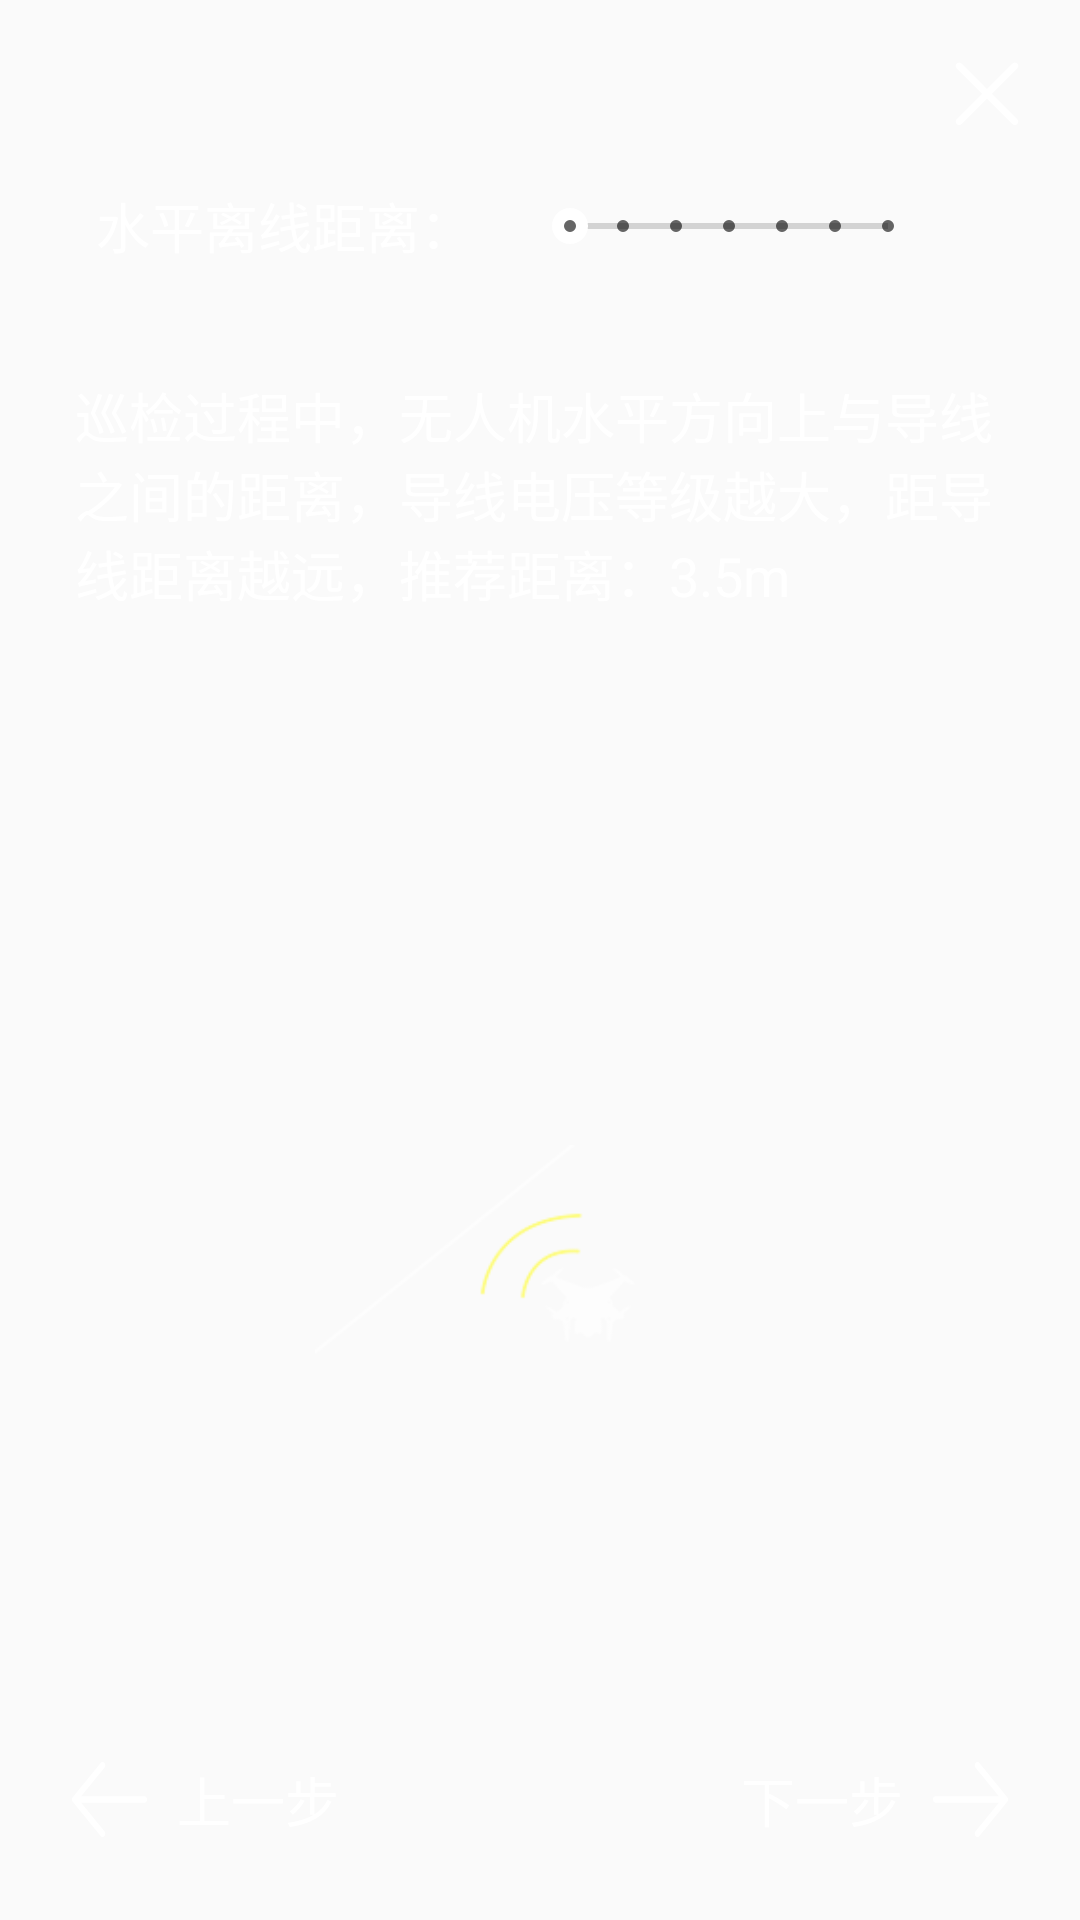

This screen was rendered from an Android layout file. Write that file and the resources it references.
<!-- AndroidManifest.xml: application theme Theme.MainNetInspection -->
<!-- res/layout/dialog_parameter_configure_step6.xml -->
<?xml version="1.0" encoding="utf-8"?>
<layout xmlns:tools="http://schemas.android.com/tools"
    xmlns:android="http://schemas.android.com/apk/res/android"
    xmlns:app="http://schemas.android.com/apk/res-auto">

    <data>
        <import type="com.jizhenkeji.mainnetinspection.common.InspectionParameterConverter"/>
        <variable name="horizontalDistance" type="androidx.databinding.ObservableFloat"/>
    </data>

    <androidx.constraintlayout.widget.ConstraintLayout
        android:layout_width="match_parent"
        android:layout_height="match_parent">

        <ImageView
            android:id="@+id/closeMenuButton"
            android:layout_width="30dp"
            android:layout_height="30dp"
            android:layout_marginTop="16dp"
            android:layout_marginEnd="16dp"
            app:layout_constraintEnd_toEndOf="parent"
            app:layout_constraintTop_toTopOf="parent"
            app:srcCompat="@drawable/close_button_white" />

        <TextView
            android:id="@+id/horizontalDistanceToLine"
            android:layout_width="wrap_content"
            android:layout_height="wrap_content"
            android:layout_marginStart="32dp"
            android:layout_marginTop="16dp"
            android:text="@string/choose_horizontal_distance"
            android:textSize="18sp"
            android:textColor="@color/white"
            app:layout_constraintStart_toStartOf="parent"
            app:layout_constraintTop_toBottomOf="@+id/closeMenuButton" />

        <SeekBar
            android:id="@+id/horizontalDistanceToLineSeekBar"
            style="@style/Widget.AppCompat.SeekBar.Discrete"
            android:layout_width="0dp"
            android:layout_height="wrap_content"
            android:layout_marginStart="16dp"
            android:layout_marginEnd="16dp"
            android:max="6"
            android:progress="@={InspectionParameterConverter.horizontalDistanceFloatToProgressInt(horizontalDistance)}"
            android:progressTint="@color/white"
            android:thumbTint="@color/white"
            app:layout_constraintBottom_toBottomOf="@+id/horizontalDistanceToLine"
            app:layout_constraintEnd_toStartOf="@+id/horizontalDistanceToLineNum"
            app:layout_constraintStart_toEndOf="@+id/horizontalDistanceToLine"
            app:layout_constraintTop_toTopOf="@+id/horizontalDistanceToLine" />

        <TextView
            android:id="@+id/horizontalDistanceToLineNum"
            android:textColor="@color/white"
            android:textSize="@dimen/body"
            android:layout_width="wrap_content"
            android:layout_height="wrap_content"
            android:layout_marginEnd="32dp"
            android:text='@{String.valueOf(horizontalDistance) + " m"}'
            app:layout_constraintBottom_toBottomOf="@+id/horizontalDistanceToLine"
            app:layout_constraintEnd_toEndOf="parent"
            app:layout_constraintTop_toTopOf="@+id/horizontalDistanceToLine" />

        <TextView
            android:id="@+id/horizontalDistanceToLineDescription"
            android:layout_width="0dp"
            android:layout_height="wrap_content"
            android:layout_marginTop="16dp"
            android:padding="25dp"
            android:singleLine="false"
            android:text="@string/horizontal_distance_description"
            android:textColor="@color/white"
            android:textSize="18sp"
            app:layout_constraintBottom_toBottomOf="parent"
            app:layout_constraintEnd_toEndOf="parent"
            app:layout_constraintStart_toStartOf="parent"
            app:layout_constraintTop_toBottomOf="@+id/horizontalDistanceToLineSeekBar"
            app:layout_constraintVertical_bias="0.0" />

        <ImageView
            android:id="@+id/horizontalDistancePrompt"
            android:layout_width="150dp"
            android:layout_height="wrap_content"
            android:alpha="0.7"
            app:layout_constraintBottom_toBottomOf="parent"
            app:layout_constraintEnd_toStartOf="@+id/next"
            app:layout_constraintStart_toEndOf="@+id/prev"
            app:layout_constraintTop_toBottomOf="@+id/horizontalDistanceToLineDescription"
            app:srcCompat="@drawable/horizontal_distance_prompt" />

        <Button
            android:id="@+id/prev"
            android:layout_width="wrap_content"
            android:layout_height="wrap_content"
            android:layout_marginStart="24dp"
            android:layout_marginBottom="16dp"
            android:background="@null"
            android:drawableStart="@drawable/prev"
            android:drawablePadding="10dp"
            android:text="@string/prev_step"
            android:textColor="@color/white"
            android:textSize="18sp"
            app:layout_constraintBottom_toBottomOf="parent"
            app:layout_constraintStart_toStartOf="parent" />

        <Button
            android:id="@+id/next"
            android:layout_width="wrap_content"
            android:layout_height="wrap_content"
            android:layout_marginEnd="24dp"
            android:layout_marginBottom="16dp"
            android:background="@null"
            android:drawableEnd="@drawable/next"
            android:text="@string/next_step"
            android:textColor="@color/white"
            android:textSize="18sp"
            android:drawablePadding="10dp"
            app:layout_constraintBottom_toBottomOf="parent"
            app:layout_constraintEnd_toEndOf="parent" />

    </androidx.constraintlayout.widget.ConstraintLayout>

</layout>
<!-- resources referenced by this layout -->
<resources>
  <dimen name="body">16sp</dimen>
  <!-- drawable close_button_white (drawable) -->
  <?xml version="1.0" encoding="utf-8"?>
  <vector xmlns:android="http://schemas.android.com/apk/res/android"
      android:width="24dp"
      android:height="24dp"
      android:viewportWidth="1024"
      android:viewportHeight="1024">
  
      <path
          android:fillColor="@color/white"
          android:pathData="M566.97558594 521.09667969L856.8828125 231.18945312c14.63378906-14.63378906 14.63378906-38.75976563 0-53.39355468l-1.58203125-1.58203125c-14.63378906-14.63378906-38.75976563-14.63378906-53.39355469 0L512 466.51660156 222.09277344 176.21386719c-14.63378906-14.63378906-38.75976563-14.63378906-53.39355469 0l-1.58203125 1.58203125c-15.02929688 14.63378906-15.02929688 38.75976563 0 53.39355469l289.90722656 289.90722656L167.1171875 811.00390625c-14.63378906 14.63378906-14.63378906 38.75976563 0 53.39355469l1.58203125 1.58203125c14.63378906 14.63378906 38.75976563 14.63378906 53.39355469 0L512 576.07226563 801.90722656 865.97949219c14.63378906 14.63378906 38.75976563 14.63378906 53.39355469 0l1.58203125-1.58203125c14.63378906-14.63378906 14.63378906-38.75976563 0-53.39355469L566.97558594 521.09667969z"/>
  
  </vector>
  <!-- drawable horizontal_distance_prompt: png bitmap (drawable, 4744 bytes) -->
  <!-- drawable next (drawable) -->
  <?xml version="1.0" encoding="utf-8"?>
  <vector xmlns:android="http://schemas.android.com/apk/res/android"
      android:width="25dp"
      android:height="25dp"
      android:viewportWidth="1257"
      android:viewportHeight="1024">
  
      <path
          android:fillColor="@color/white"
          android:pathData="M745.47264 1024c11.264 0 23.552-4.096 31.744-13.312L1244.16064 543.744a45.12 45.12 0 0 0 0-63.488L777.21664 13.312a45.12 45.12 0 0 0-63.488 0c-18.432 17.408-18.432 46.08 0 64.512L1147.90464 512 713.72864 946.176c-18.432 18.432-18.432 47.104 0 64.512 8.192 9.216 20.48 13.312 31.744 13.312zM45.05664 557.056h1102.848A45.44 45.44 0 0 0 1192.96064 512a44.8 44.8 0 0 0-45.056-45.056H45.05664A44.8 44.8 0 0 0 0.00064 512c0 24.576 20.48 45.056 45.056 45.056z"/>
  
  </vector>
  <!-- drawable prev (drawable) -->
  <?xml version="1.0" encoding="utf-8"?>
  <vector xmlns:android="http://schemas.android.com/apk/res/android"
      android:width="25dp"
      android:height="25dp"
      android:viewportWidth="1257"
      android:viewportHeight="1024">
  
      <path
          android:fillColor="@color/white"
          android:pathData="M512 1024c-11.264 0-23.552-4.096-31.744-13.312L13.312 543.744a45.12 45.12 0 0 1 0-63.488L480.256 13.312a45.12 45.12 0 0 1 63.488 0c18.432 17.408 18.432 46.08 0 64.512L109.568 512l434.176 434.176c18.432 18.432 18.432 47.104 0 64.512-8.192 9.216-20.48 13.312-31.744 13.312z m700.416-466.944H109.568A45.44 45.44 0 0 1 64.512 512c0-25.6 20.48-45.056 45.056-45.056h1102.848A44.8 44.8 0 0 1 1257.472 512a45.44 45.44 0 0 1-45.056 45.056z"/>
  
  </vector>
  <string name="choose_horizontal_distance">水平离线距离：</string>
  <string name="horizontal_distance_description">巡检过程中，无人机水平方向上与导线之间的距离，导线电压等级越大，距导线距离越远，推荐距离：3.5m</string>
  <string name="next_step">下一步</string>
  <string name="prev_step">上一步</string>
  <style name="Theme.MainNetInspection" parent="Theme.AppCompat.Light.DarkActionBar">
          <item name="android:textColor">@color/textColor</item>
          <item name="colorPrimary">@color/colorPrimary</item>
          <item name="colorPrimaryDark">@color/colorPrimaryDark</item>
          <item name="colorAccent">@color/colorAccent</item>
  
  
          <item name="windowActionBar">false</item>
          <item name="windowNoTitle">true</item>
          <item name="android:windowFullscreen">true</item>
      </style>
  <color name="textColor">#33333D</color>
  <color name="colorPrimary">#FFFFFF</color>
  <color name="colorPrimaryDark">#FFFFFF</color>
  <color name="colorAccent">#33333D</color>
  <!-- not gathered from this repository: default colours our renderer supplied (Android Studio template values) -->
  <color name="white">#FFFFFFFF</color>
</resources>
